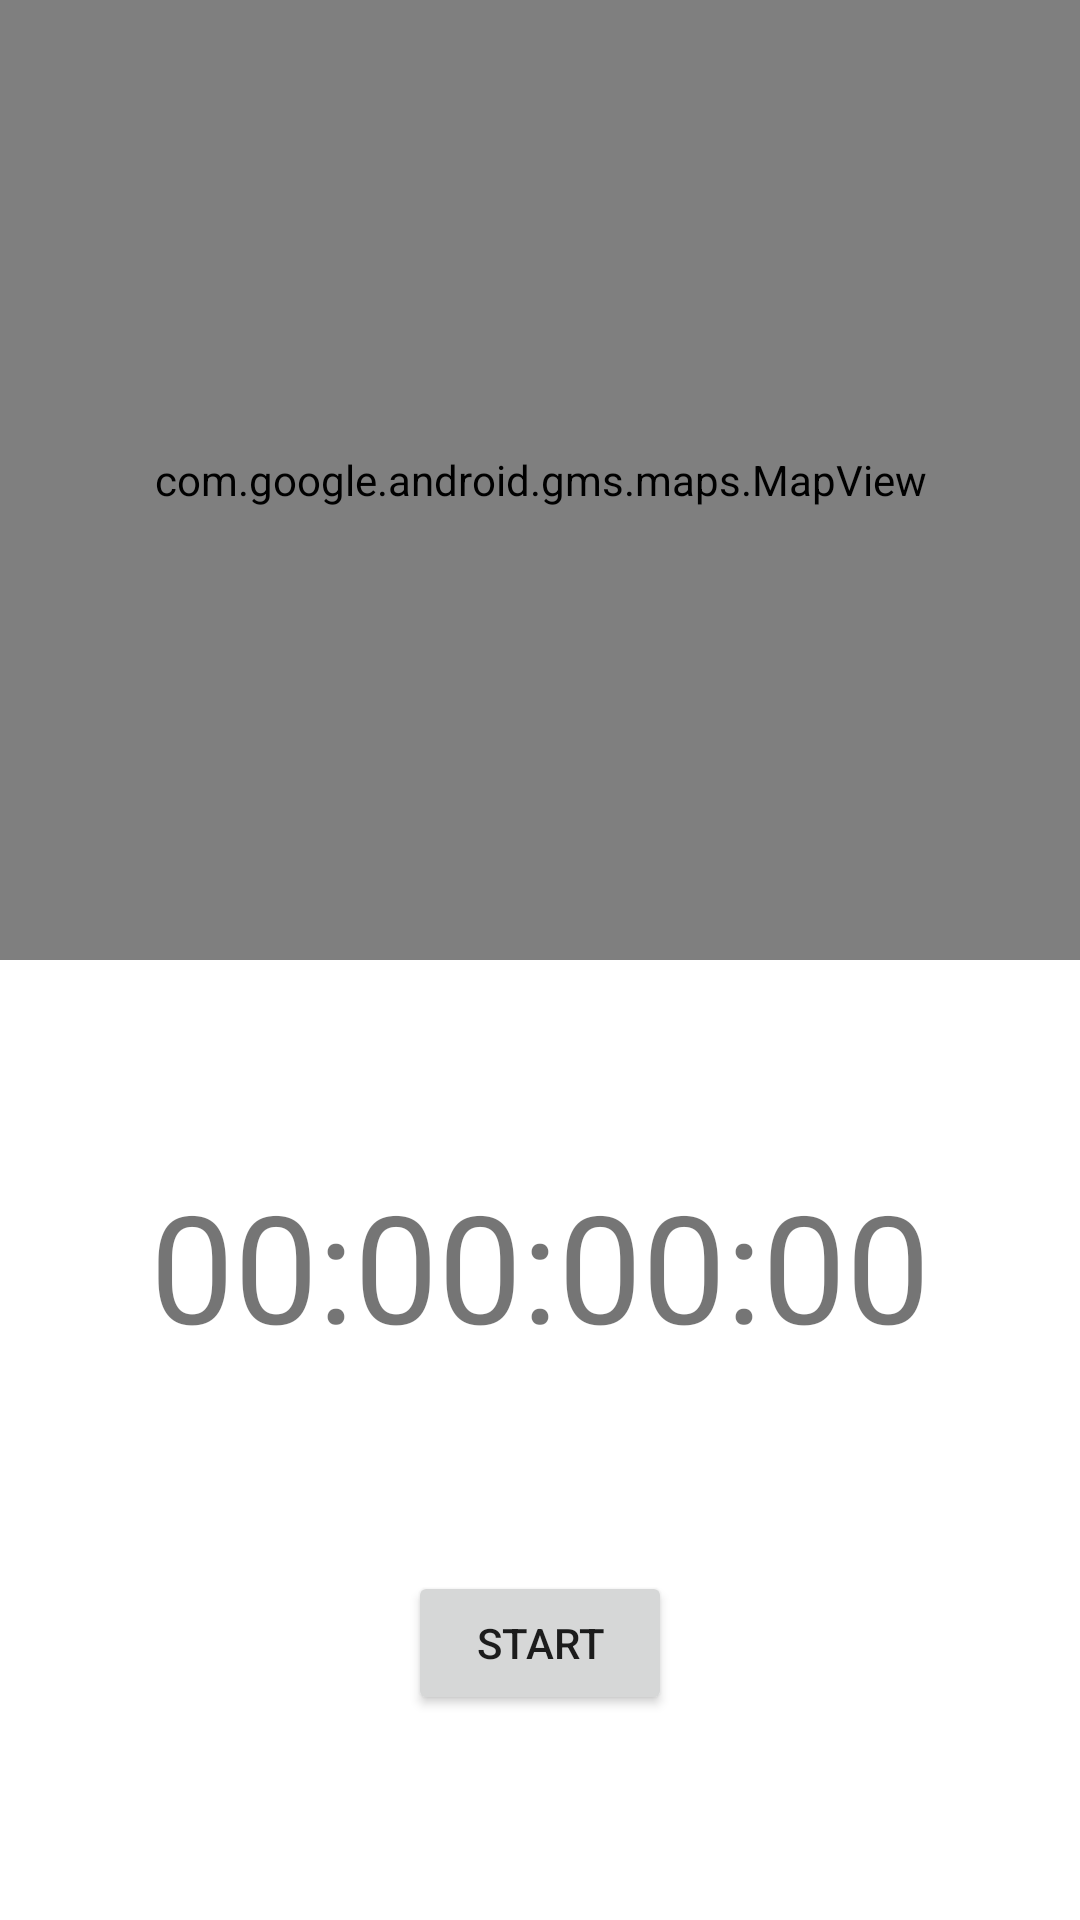

The Android layout XML behind this screen, and the referenced resources:
<!-- AndroidManifest.xml: application theme Theme.MyTrackerApplication -->
<!-- res/layout/fragment_tracking.xml -->
<?xml version="1.0" encoding="utf-8"?>
<androidx.constraintlayout.widget.ConstraintLayout xmlns:android="http://schemas.android.com/apk/res/android"
    xmlns:tools="http://schemas.android.com/tools"
    android:layout_width="match_parent"
    android:layout_height="match_parent"
    xmlns:app="http://schemas.android.com/apk/res-auto"
    tools:context=".presentation.fragments.TrackingFragment">

    <androidx.constraintlayout.widget.ConstraintLayout
        android:id="@+id/clInnerLayout"
        android:layout_width="match_parent"
        android:layout_height="0dp"
        android:background="@color/md_blue_800"
        app:layout_constraintBottom_toBottomOf="parent"
        app:layout_constraintEnd_toEndOf="parent"
        app:layout_constraintHorizontal_bias="0.5"
        app:layout_constraintStart_toStartOf="parent"
        app:layout_constraintTop_toBottomOf="@+id/mapView">

        <com.google.android.material.textview.MaterialTextView
            android:id="@+id/tvTimer"
            android:layout_width="wrap_content"
            android:layout_height="wrap_content"
            android:text="00:00:00:00"
            android:textSize="50sp"
            app:layout_constraintBottom_toTopOf="@+id/btnToggleRun"
            app:layout_constraintEnd_toEndOf="parent"
            app:layout_constraintHorizontal_bias="0.5"
            app:layout_constraintStart_toStartOf="parent"
            app:layout_constraintTop_toTopOf="parent" />

        <Button
            android:id="@+id/btnToggleRun"
            android:layout_width="wrap_content"
            android:layout_height="wrap_content"
            android:text="Start"
            app:layout_constraintBottom_toBottomOf="parent"
            app:layout_constraintEnd_toStartOf="@+id/btnFinishRun"
            app:layout_constraintHorizontal_bias="0.5"
            app:layout_constraintStart_toStartOf="parent"
            app:layout_constraintTop_toBottomOf="@+id/tvTimer" />

        <Button
            android:id="@+id/btnFinishRun"
            android:layout_width="wrap_content"
            android:layout_height="wrap_content"
            android:text="Finish Run"
            android:visibility="gone"
            app:layout_constraintBottom_toBottomOf="parent"
            app:layout_constraintEnd_toEndOf="parent"
            app:layout_constraintHorizontal_bias="0.5"
            app:layout_constraintStart_toEndOf="@+id/btnToggleRun"
            app:layout_constraintTop_toBottomOf="@+id/tvTimer" />


    </androidx.constraintlayout.widget.ConstraintLayout>

    <com.google.android.material.textview.MaterialTextView
        android:id="@+id/tvLetsGo"
        android:layout_width="wrap_content"
        android:layout_height="wrap_content"
        android:text="Let's go, USERNAME!"
        android:textAlignment="center"
        android:textSize="50sp"
        android:visibility="gone"
        app:layout_constraintBottom_toTopOf="@+id/clInnerLayout"
        app:layout_constraintEnd_toEndOf="parent"
        app:layout_constraintHorizontal_bias="0.5"
        app:layout_constraintStart_toStartOf="parent"
        app:layout_constraintTop_toTopOf="parent" />

    <com.google.android.gms.maps.MapView
        android:id="@+id/mapView"
        android:layout_width="match_parent"
        android:layout_height="0dp"
        app:layout_constraintBottom_toTopOf="@+id/clInnerLayout"
        app:layout_constraintEnd_toEndOf="parent"
        app:layout_constraintHorizontal_bias="0.5"
        app:layout_constraintStart_toStartOf="parent"
        app:layout_constraintTop_toTopOf="parent" />

</androidx.constraintlayout.widget.ConstraintLayout>
<!-- resources referenced by this layout -->
<resources>
  <style name="Theme.MyTrackerApplication" parent="Theme.MaterialComponents.DayNight.NoActionBar">
          
          <item name="colorPrimary">@color/purple_500</item>
          <item name="colorPrimaryVariant">@color/purple_700</item>
          <item name="colorOnPrimary">@color/white</item>
          
          <item name="colorSecondary">@color/teal_200</item>
          <item name="colorSecondaryVariant">@color/teal_700</item>
          <item name="colorOnSecondary">@color/black</item>
          
          <item name="android:statusBarColor">?attr/colorPrimaryVariant</item>
          
      </style>
  <!-- not gathered from this repository: default colours our renderer supplied (Android Studio template values) -->
  <color name="purple_500">#FF6200EE</color>
  <color name="purple_700">#FF3700B3</color>
  <color name="teal_200">#FF03DAC5</color>
  <color name="teal_700">#FF018786</color>
  <color name="black">#FF000000</color>
  <color name="white">#FFFFFFFF</color>
</resources>
